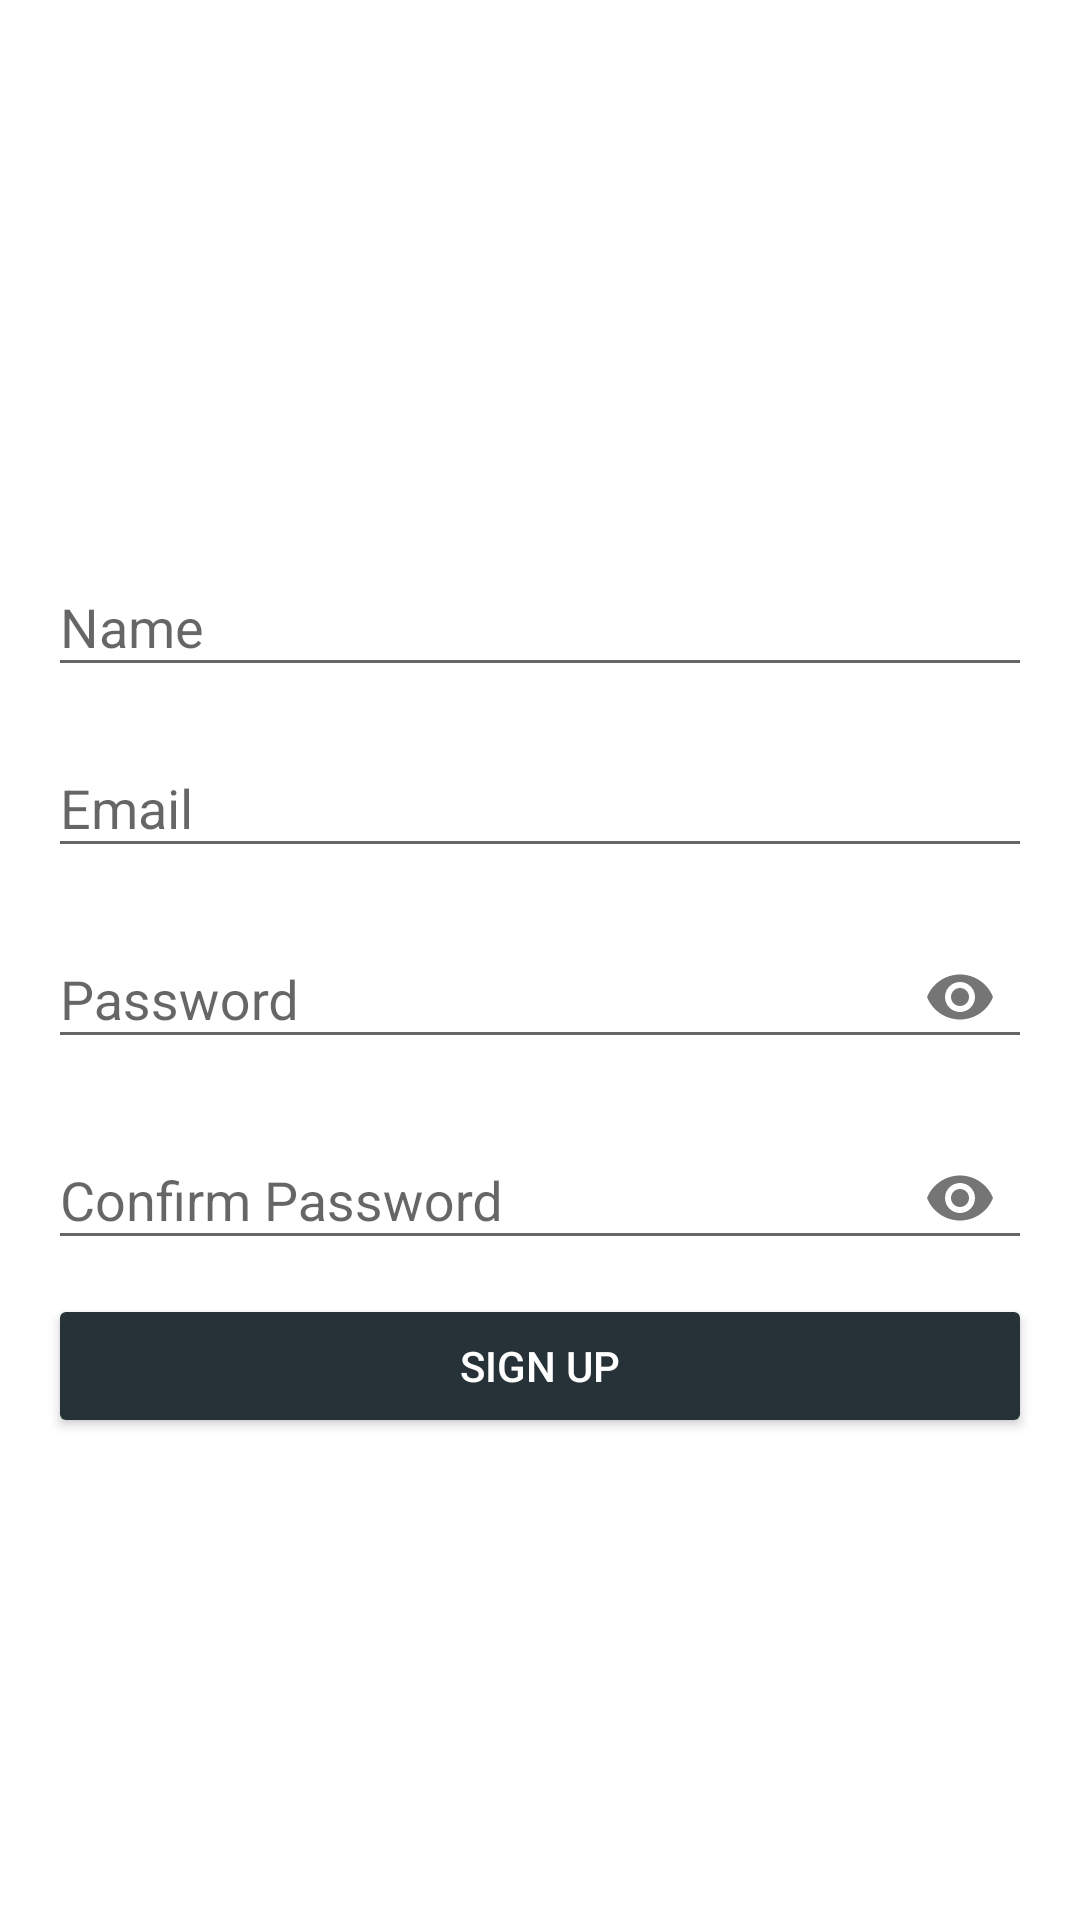

Here is an Android app screen rendered from its layout file. Give the layout XML and the strings, colors and styles it references.
<!-- AndroidManifest.xml: application theme AppTheme -->
<!-- res/layout/activity_create_account.xml -->
<?xml version="1.0" encoding="utf-8"?>
<android.support.constraint.ConstraintLayout xmlns:android="http://schemas.android.com/apk/res/android"
    xmlns:app="http://schemas.android.com/apk/res-auto"
    xmlns:tools="http://schemas.android.com/tools"
    android:layout_width="match_parent"
    android:layout_height="match_parent"
    tools:context="com.lucas.bittalk.ui.CreateAccountActivity"
    tools:layout_editor_absoluteY="81dp">

    <android.support.design.widget.TextInputLayout
        android:id="@+id/inputName"
        android:layout_width="0dp"
        android:layout_height="wrap_content"
        android:layout_marginEnd="16dp"
        android:layout_marginStart="16dp"
        android:layout_marginTop="16dp"
        app:layout_constraintBottom_toTopOf="@+id/inputEmail"
        app:layout_constraintEnd_toEndOf="parent"
        app:layout_constraintHorizontal_bias="0.5"
        app:layout_constraintStart_toStartOf="parent"
        app:layout_constraintTop_toTopOf="parent"
        app:layout_constraintVertical_chainStyle="packed">

        <android.support.design.widget.TextInputEditText
            android:layout_width="match_parent"
            android:layout_height="wrap_content"
            android:hint="@string/name"
            android:inputType="textCapWords|textPersonName" />
    </android.support.design.widget.TextInputLayout>

    <android.support.design.widget.TextInputLayout
        android:id="@+id/inputEmail"
        android:layout_width="0dp"
        android:layout_height="wrap_content"
        android:layout_marginEnd="16dp"
        android:layout_marginStart="16dp"
        android:layout_marginTop="8dp"
        app:layout_constraintBottom_toTopOf="@+id/inputPassword"
        app:layout_constraintEnd_toEndOf="parent"
        app:layout_constraintHorizontal_bias="0.5"
        app:layout_constraintStart_toStartOf="parent"
        app:layout_constraintTop_toBottomOf="@+id/inputName">

        <android.support.design.widget.TextInputEditText
            android:layout_width="match_parent"
            android:layout_height="wrap_content"
            android:hint="@string/email"
            android:inputType="textEmailAddress" />
    </android.support.design.widget.TextInputLayout>

    <android.support.design.widget.TextInputLayout
        android:id="@+id/inputPassword"
        android:layout_width="0dp"
        android:layout_height="wrap_content"
        android:layout_marginEnd="16dp"
        android:layout_marginStart="16dp"
        android:layout_marginTop="8dp"
        app:layout_constraintBottom_toTopOf="@+id/inputConfirmPassword"
        app:layout_constraintEnd_toEndOf="parent"
        app:layout_constraintHorizontal_bias="0.5"
        app:layout_constraintStart_toStartOf="parent"
        app:layout_constraintTop_toBottomOf="@+id/inputEmail"
        app:passwordToggleEnabled="true">

        <android.support.design.widget.TextInputEditText
            android:layout_width="match_parent"
            android:layout_height="wrap_content"
            android:hint="@string/password"
            android:inputType="textPassword" />
    </android.support.design.widget.TextInputLayout>

    <android.support.design.widget.TextInputLayout
        android:id="@+id/inputConfirmPassword"
        android:layout_width="0dp"
        android:layout_height="wrap_content"
        android:layout_marginEnd="16dp"
        android:layout_marginStart="16dp"
        android:layout_marginTop="8dp"
        app:layout_constraintBottom_toTopOf="@+id/buttonSignUp"
        app:layout_constraintEnd_toEndOf="parent"
        app:layout_constraintHorizontal_bias="0.5"
        app:layout_constraintStart_toStartOf="parent"
        app:layout_constraintTop_toBottomOf="@+id/inputPassword"
        app:passwordToggleEnabled="true">

        <android.support.design.widget.TextInputEditText
            android:layout_width="match_parent"
            android:layout_height="wrap_content"
            android:hint="@string/confirm_password"
            android:inputType="textPassword"  />
    </android.support.design.widget.TextInputLayout>

    <android.support.v7.widget.AppCompatButton
        android:id="@+id/buttonSignUp"
        android:layout_width="0dp"
        android:layout_height="wrap_content"
        android:layout_marginEnd="16dp"
        android:layout_marginStart="16dp"
        android:layout_marginTop="8dp"
        android:text="@string/sign_up"
        android:textColor="@android:color/white"
        app:backgroundTint="@color/colorPrimary"
        app:layout_constraintBottom_toBottomOf="parent"
        app:layout_constraintEnd_toEndOf="parent"
        app:layout_constraintHorizontal_bias="0.5"
        app:layout_constraintStart_toStartOf="parent"
        app:layout_constraintTop_toBottomOf="@+id/inputConfirmPassword" />

    <ProgressBar
        android:id="@+id/loaderCreateAccount"
        style="?android:attr/progressBarStyle"
        android:layout_width="wrap_content"
        android:layout_height="wrap_content"
        android:layout_marginBottom="8dp"
        android:layout_marginEnd="16dp"
        android:layout_marginStart="16dp"
        android:layout_marginTop="8dp"
        android:indeterminate="true"
        android:visibility="gone"
        app:layout_constraintBottom_toTopOf="@+id/inputName"
        app:layout_constraintEnd_toEndOf="parent"
        app:layout_constraintStart_toStartOf="parent"
        app:layout_constraintTop_toTopOf="parent" />

</android.support.constraint.ConstraintLayout>
<!-- resources referenced by this layout -->
<resources>
  <color name="colorPrimary">#263238</color>
  <string name="confirm_password">Confirm Password</string>
  <string name="email">Email</string>
  <string name="name">Name</string>
  <string name="password">Password</string>
  <string name="sign_up">Sign Up</string>
  <style name="AppTheme" parent="Theme.AppCompat.Light.DarkActionBar">
          
          <item name="colorPrimary">@color/colorPrimary</item>
          <item name="colorPrimaryDark">@color/colorPrimaryDark</item>
          <item name="colorAccent">@color/colorPrimary</item>
          <item name="android:windowBackground">@android:color/white</item>
      </style>
  <color name="colorPrimaryDark">#000a12</color>
</resources>
